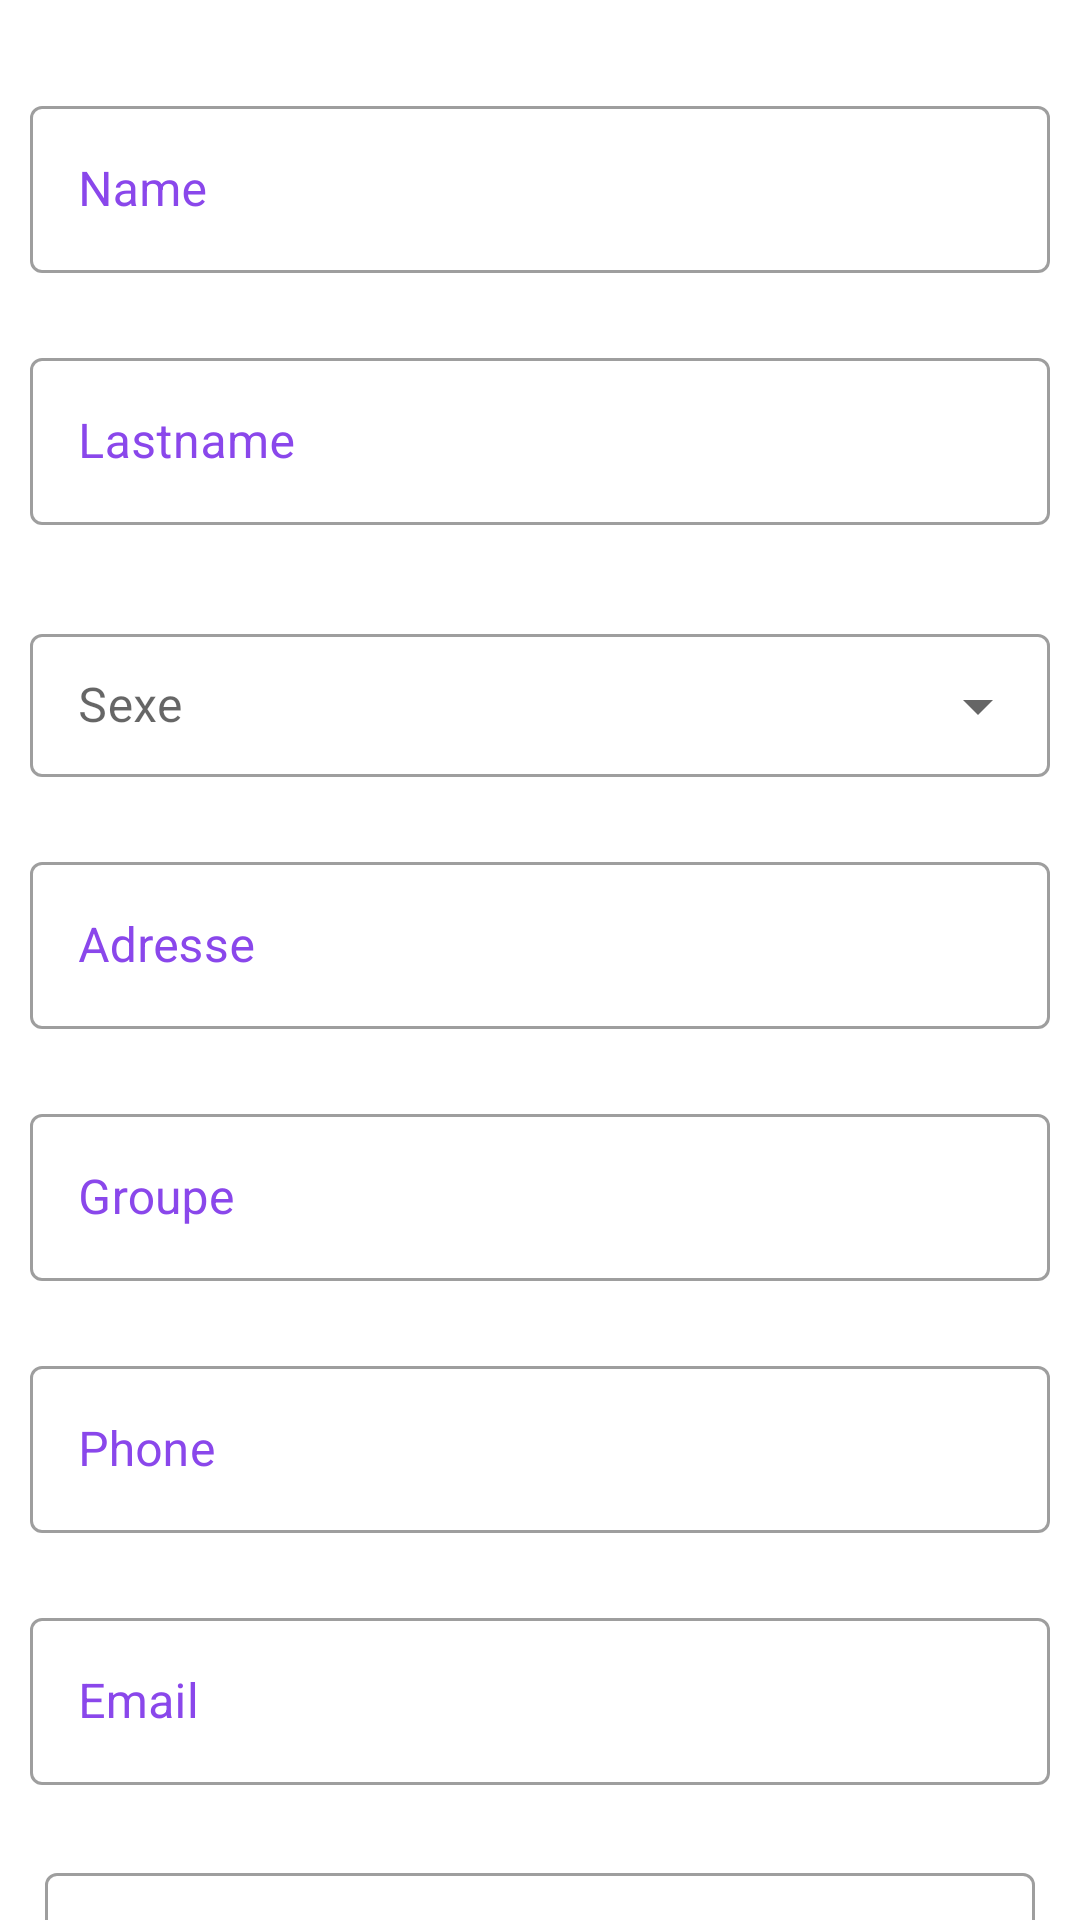

Produce the Android XML layout that renders to this screen, including the resource entries it uses.
<!-- AndroidManifest.xml: application theme Theme.Wedding -->
<!-- res/layout/activity_update_guest.xml -->
<?xml version="1.0" encoding="utf-8"?>
<androidx.constraintlayout.widget.ConstraintLayout xmlns:android="http://schemas.android.com/apk/res/android"
    xmlns:app="http://schemas.android.com/apk/res-auto"
    xmlns:tools="http://schemas.android.com/tools"
    android:layout_width="match_parent"
    android:layout_height="match_parent"
    tools:context=".views.AddGuestActivity">


    <com.google.android.material.textfield.TextInputLayout
        android:id="@+id/nameguestlayout"
        style="@style/Widget.MaterialComponents.TextInputLayout.OutlinedBox"
        android:layout_width="match_parent"
        android:layout_height="wrap_content"
        android:layout_marginTop="20dp"
        android:hint="Name"
        android:padding="10dp"
        android:textColorHint="#8A47EB"
        app:endIconMode="clear_text"
        app:layout_constraintEnd_toEndOf="parent"
        app:layout_constraintHorizontal_bias="0.0"
        app:layout_constraintStart_toStartOf="parent"
        app:layout_constraintTop_toTopOf="parent">

        <com.google.android.material.textfield.TextInputEditText
            android:id="@+id/nameguest"
            android:layout_width="match_parent"
            android:layout_height="wrap_content"
            tools:layout_editor_absoluteX="53dp"
            tools:layout_editor_absoluteY="56dp" />
    </com.google.android.material.textfield.TextInputLayout>

    <com.google.android.material.textfield.TextInputLayout
        android:id="@+id/lastnameguestlayout"
        style="@style/Widget.MaterialComponents.TextInputLayout.OutlinedBox"
        android:layout_width="match_parent"
        android:layout_height="wrap_content"
        android:layout_marginTop="104dp"
        android:hint="Lastname"
        android:padding="10dp"
        android:textColorHint="#8A47EB"
        app:endIconMode="clear_text"
        app:layout_constraintEnd_toEndOf="parent"
        app:layout_constraintHorizontal_bias="0.0"
        app:layout_constraintStart_toStartOf="parent"
        app:layout_constraintTop_toTopOf="parent">

        <com.google.android.material.textfield.TextInputEditText
            android:id="@+id/lastnameguest"
            android:layout_width="match_parent"
            android:layout_height="wrap_content"
            tools:layout_editor_absoluteX="53dp"
            tools:layout_editor_absoluteY="56dp" />
    </com.google.android.material.textfield.TextInputLayout>

    <com.google.android.material.textfield.TextInputLayout
        android:id="@+id/dropdown_type_guest"
        style="@style/Widget.MaterialComponents.TextInputLayout.OutlinedBox.Dense.ExposedDropdownMenu"
        android:layout_width="match_parent"
        android:layout_height="wrap_content"
        android:layout_marginTop="196dp"
        android:hint="Sexe"
        android:padding="10dp"
        app:layout_constraintStart_toStartOf="parent"
        app:layout_constraintTop_toTopOf="parent">

        <AutoCompleteTextView
            android:id="@+id/sexe"
            android:layout_width="match_parent"
            android:layout_height="wrap_content"
            android:enabled="false" />
    </com.google.android.material.textfield.TextInputLayout>

    <com.google.android.material.textfield.TextInputLayout
        android:id="@+id/groupeguestlayout"
        style="@style/Widget.MaterialComponents.TextInputLayout.OutlinedBox"
        android:layout_width="match_parent"
        android:layout_height="wrap_content"
        android:layout_marginTop="356dp"
        android:hint="Groupe"
        android:padding="10dp"
        android:textColorHint="#8A47EB"
        app:endIconMode="clear_text"
        app:layout_constraintEnd_toEndOf="parent"
        app:layout_constraintHorizontal_bias="0.0"
        app:layout_constraintStart_toStartOf="parent"
        app:layout_constraintTop_toTopOf="parent">

        <com.google.android.material.textfield.TextInputEditText
            android:id="@+id/groupeguest"
            android:layout_width="match_parent"
            android:layout_height="wrap_content"
            tools:layout_editor_absoluteX="53dp"
            tools:layout_editor_absoluteY="56dp" />
    </com.google.android.material.textfield.TextInputLayout>

    <com.google.android.material.textfield.TextInputLayout
        android:id="@+id/phoneguestlayout"
        style="@style/Widget.MaterialComponents.TextInputLayout.OutlinedBox"
        android:layout_width="match_parent"
        android:layout_height="wrap_content"
        android:layout_marginTop="440dp"
        android:hint="Phone"
        android:padding="10dp"
        android:textColorHint="#8A47EB"
        app:endIconMode="clear_text"
        app:layout_constraintEnd_toEndOf="parent"
        app:layout_constraintHorizontal_bias="0.0"
        app:layout_constraintStart_toStartOf="parent"
        app:layout_constraintTop_toTopOf="parent">

        <com.google.android.material.textfield.TextInputEditText
            android:id="@+id/phoneguest"
            android:layout_width="match_parent"
            android:layout_height="wrap_content"
            android:inputType="number"
            android:maxLength="8"
            tools:layout_editor_absoluteX="53dp"
            tools:layout_editor_absoluteY="56dp" />
    </com.google.android.material.textfield.TextInputLayout>

    <com.google.android.material.textfield.TextInputLayout
        android:id="@+id/emailguestlayout"
        style="@style/Widget.MaterialComponents.TextInputLayout.OutlinedBox"
        android:layout_width="match_parent"
        android:layout_height="wrap_content"
        android:layout_marginTop="524dp"
        android:hint="Email"
        android:padding="10dp"
        android:textColorHint="#8A47EB"
        app:endIconMode="clear_text"
        app:layout_constraintEnd_toEndOf="parent"
        app:layout_constraintHorizontal_bias="0.0"
        app:layout_constraintStart_toStartOf="parent"
        app:layout_constraintTop_toTopOf="parent">

        <com.google.android.material.textfield.TextInputEditText
            android:id="@+id/emailguest"
            android:layout_width="match_parent"
            android:layout_height="wrap_content"
            android:inputType="textEmailAddress"
            tools:layout_editor_absoluteX="53dp"
            tools:layout_editor_absoluteY="56dp" />
    </com.google.android.material.textfield.TextInputLayout>

    <com.google.android.material.textfield.TextInputLayout
        android:id="@+id/adresseguestlayout"
        style="@style/Widget.MaterialComponents.TextInputLayout.OutlinedBox"
        android:layout_width="match_parent"
        android:layout_height="wrap_content"
        android:layout_marginTop="272dp"
        android:hint="Adresse"
        android:padding="10dp"
        android:textColorHint="#8A47EB"
        app:endIconMode="clear_text"
        app:layout_constraintEnd_toEndOf="parent"
        app:layout_constraintHorizontal_bias="0.0"
        app:layout_constraintStart_toStartOf="parent"
        app:layout_constraintTop_toTopOf="parent">

        <com.google.android.material.textfield.TextInputEditText
            android:id="@+id/adresseguest"
            android:layout_width="match_parent"
            android:layout_height="wrap_content"
            android:inputType="textEmailAddress"
            tools:layout_editor_absoluteX="53dp"
            tools:layout_editor_absoluteY="56dp" />
    </com.google.android.material.textfield.TextInputLayout>

    <com.google.android.material.textfield.TextInputLayout
        android:id="@+id/dropdown_type_service"
        style="@style/Widget.MaterialComponents.TextInputLayout.OutlinedBox.Dense.ExposedDropdownMenu"
        android:layout_width="match_parent"
        android:layout_height="wrap_content"
        android:layout_marginTop="604dp"
        android:hint="Status"
        android:padding="15dp"
        app:layout_constraintStart_toStartOf="parent"
        app:layout_constraintTop_toTopOf="parent">

        <AutoCompleteTextView
            android:id="@+id/txt_type_service"
            android:layout_width="match_parent"
            android:layout_height="wrap_content"
            android:enabled="false" />
    </com.google.android.material.textfield.TextInputLayout>

    <Button
        android:id="@+id/ajouterguest"
        android:layout_width="wrap_content"
        android:layout_height="wrap_content"
        android:layout_marginTop="684dp"
        android:layout_marginEnd="140dp"
        android:text="Update Guest"
        app:layout_constraintEnd_toEndOf="parent"
        app:layout_constraintTop_toTopOf="parent" />

</androidx.constraintlayout.widget.ConstraintLayout>
<!-- resources referenced by this layout -->
<resources>
  <style name="Theme.Wedding" parent="Theme.MaterialComponents.Light.NoActionBar">
      </style>
</resources>
